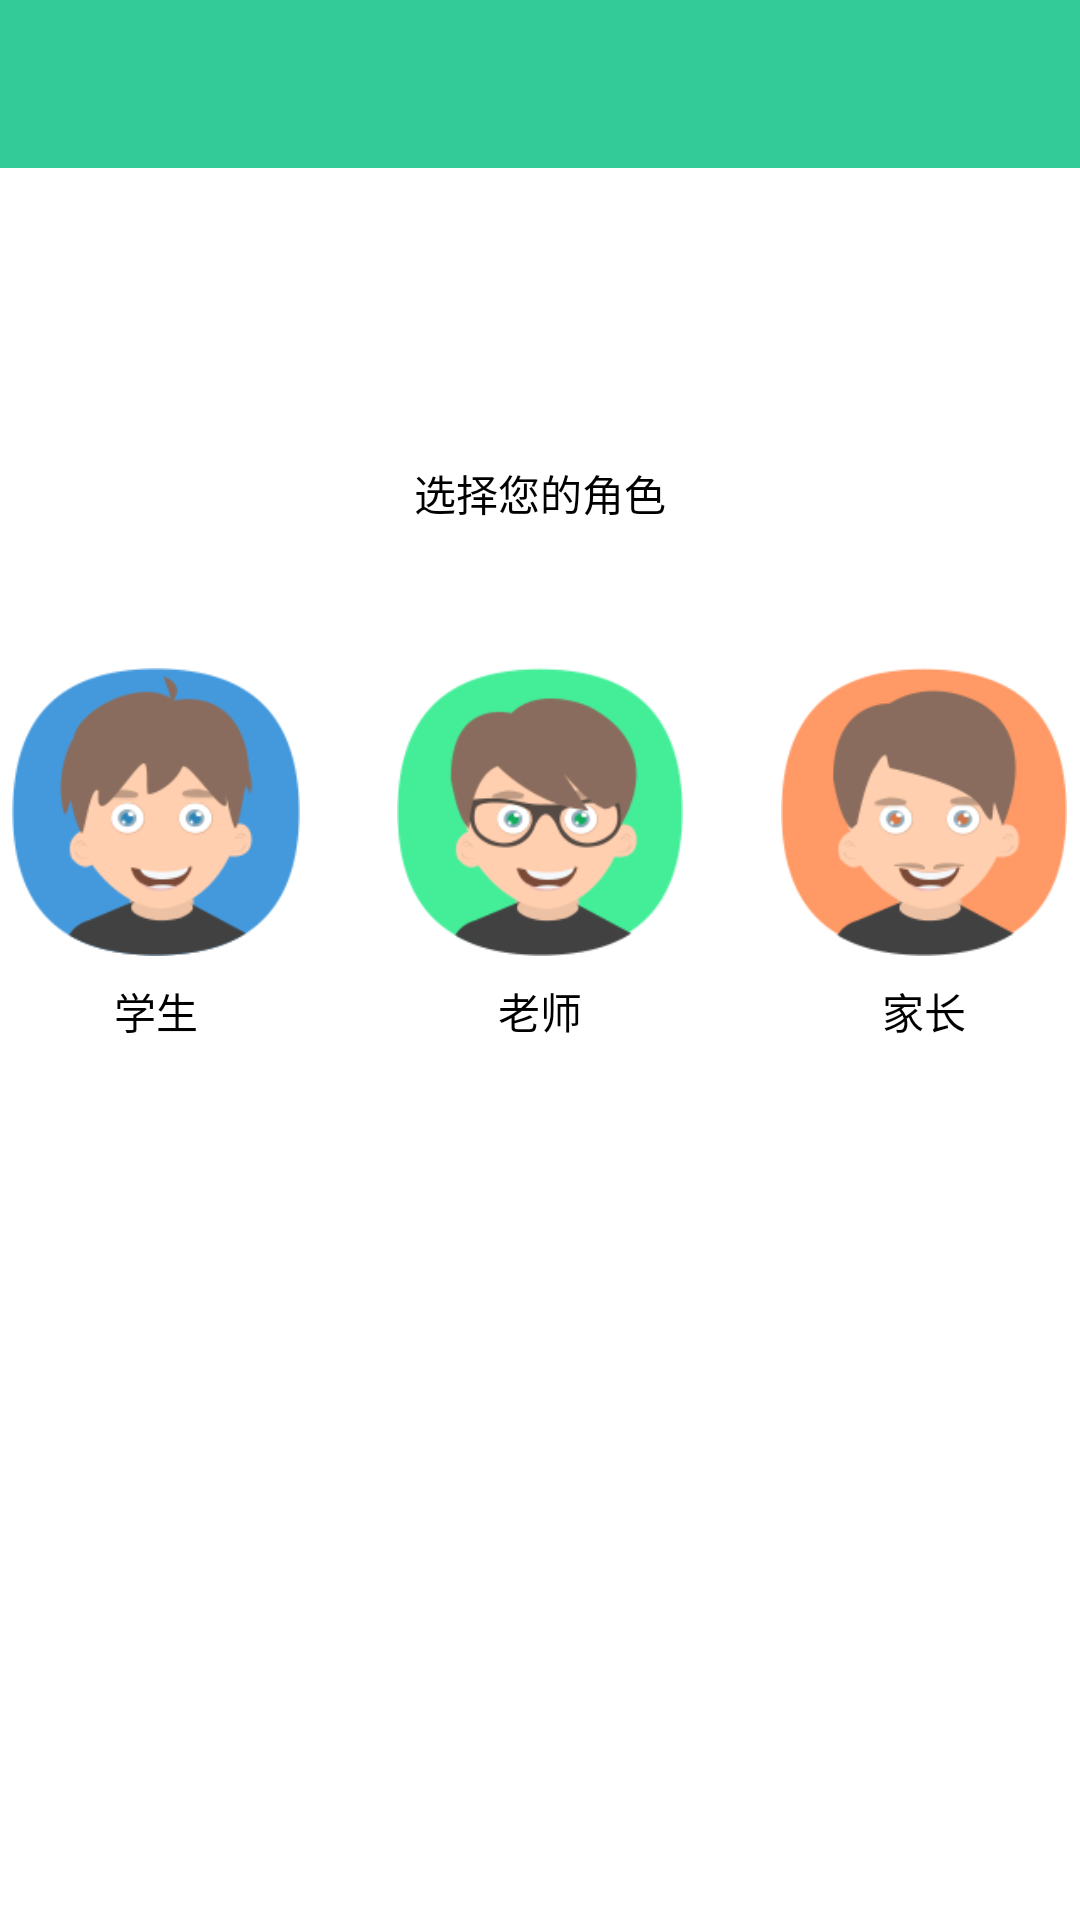

The Android layout XML behind this screen, and the referenced resources:
<!-- AndroidManifest.xml: application theme DayTheme -->
<!-- res/layout/activity_select_role.xml -->
<?xml version="1.0" encoding="utf-8"?>
<LinearLayout xmlns:android="http://schemas.android.com/apk/res/android"
    android:layout_width="match_parent"
    android:layout_height="match_parent"
    android:orientation="vertical"
    android:background="?attr/background_white">
    <include layout="@layout/layout_toolbar"/>
    <LinearLayout
        android:layout_width="fill_parent"
        android:layout_height="0dp"
        android:layout_weight="2"
        android:gravity="center"
        android:orientation="vertical">

        <TextView
            android:layout_width="wrap_content"
            android:layout_height="wrap_content"
            android:text="@string/select_your_role"
            android:textColor="?attr/font_black"
            android:textSize="@dimen/font_size_normal"/>

        <LinearLayout
            android:layout_width="wrap_content"
            android:layout_height="wrap_content"
            android:layout_marginTop="@dimen/margin_space_48"
            android:gravity="center"
            android:orientation="horizontal">

            <LinearLayout
                android:id="@+id/ll_select_student"
                android:layout_width="wrap_content"
                android:layout_height="wrap_content"
                android:layout_marginRight="@dimen/margin_space_32"
                android:gravity="center"
                android:orientation="vertical">

                <ImageView
                    android:layout_width="@dimen/touch_view_96"
                    android:layout_height="@dimen/touch_view_96"
                    android:src="@mipmap/role_student" />

                <TextView
                    android:layout_marginTop="@dimen/view_space_8"
                    android:layout_width="wrap_content"
                    android:layout_height="wrap_content"
                    android:text="@string/student"
                    android:textColor="?attr/font_black"
                    android:textSize="@dimen/font_size_normal" />
            </LinearLayout>

            <LinearLayout
                android:id="@+id/ll_select_teacher"
                android:layout_width="wrap_content"
                android:layout_height="wrap_content"
                android:layout_marginRight="@dimen/margin_space_32"
                android:gravity="center"
                android:orientation="vertical">

                <ImageView
                    android:layout_width="@dimen/touch_view_96"
                    android:layout_height="@dimen/touch_view_96"
                    android:src="@mipmap/role_teacher" />

                <TextView
                    android:layout_marginTop="@dimen/view_space_8"
                    android:layout_width="wrap_content"
                    android:layout_height="wrap_content"
                    android:text="@string/teacher"
                    android:textColor="?attr/font_black"
                    android:textSize="@dimen/font_size_normal" />
            </LinearLayout>

            <LinearLayout
                android:id="@+id/ll_select_parent"
                android:layout_width="wrap_content"
                android:layout_height="wrap_content"
                android:gravity="center"
                android:orientation="vertical">

                <ImageView
                    android:layout_width="@dimen/touch_view_96"
                    android:layout_height="@dimen/touch_view_96"
                    android:src="@mipmap/role_parent" />

                <TextView
                    android:layout_marginTop="@dimen/view_space_8"
                    android:layout_width="wrap_content"
                    android:layout_height="wrap_content"
                    android:text="@string/parent"
                    android:textColor="?attr/font_black"
                    android:textSize="@dimen/font_size_normal" />
            </LinearLayout>
        </LinearLayout>
    </LinearLayout>

    <View
        android:layout_width="fill_parent"
        android:layout_height="0dp"
        android:layout_weight="1" />

</LinearLayout>
<!-- res/layout/layout_toolbar.xml (included above) -->
<?xml version="1.0" encoding="utf-8"?>
<android.support.v7.widget.Toolbar xmlns:android="http://schemas.android.com/apk/res/android"
    xmlns:app="http://schemas.android.com/apk/res-auto"
    android:id="@+id/toolbar"
    android:layout_width="match_parent"
    android:layout_height="wrap_content"
    android:background="?attr/theme_green"
    android:minHeight="?attr/actionBarSize"
    app:popupTheme="@style/ThemeOverlay.AppCompat.Dark"
    app:theme="@style/ThemeOverlay.AppCompat.Dark.ActionBar" >

</android.support.v7.widget.Toolbar>
<!-- resources referenced by this layout -->
<resources>
  <dimen name="font_size_normal">14sp</dimen>
  <dimen name="margin_space_32">32dp</dimen>
  <dimen name="margin_space_48">48dp</dimen>
  <dimen name="touch_view_96">96dp</dimen>
  <dimen name="view_space_8">8dp</dimen>
  <!-- mipmap role_parent: png bitmap (mipmap-hdpi, 10333 bytes) -->
  <!-- mipmap role_student: png bitmap (mipmap-hdpi, 10989 bytes) -->
  <!-- mipmap role_teacher: png bitmap (mipmap-hdpi, 12223 bytes) -->
  <string name="parent">家长</string>
  <string name="select_your_role">选择您的角色</string>
  <string name="student">学生</string>
  <string name="teacher">老师</string>
  <style name="DayTheme" parent="Theme.AppCompat.Light.NoActionBar">
          
          <item name="colorPrimary">@color/theme_green</item>
          
          <item name="colorPrimaryDark">@color/colorPrimaryDark</item>
          
          <item name="android:textColorPrimary">@color/font_white</item>
          
          <item name="android:windowBackground">@android:color/white</item>
          <item name="android:actionMenuTextColor">@android:color/white</item>
  
          <item name="theme_green">@color/theme_green</item>
          <item name="title_pressed">@color/title_pressed</item>
  
          <item name="background_white">@color/background_white</item>
          <item name="divide_gray">@color/divide_gray</item>
          <item name="item_white_pressed">@color/item_white_pressed</item>
  
          <item name="font_white">@color/font_white</item>
          <item name="font_gray">@color/font_gray</item>
          <item name="font_black">@color/font_black</item>
          <item name="font_green">@color/theme_green</item>
          <item name="item_homework_blue">@color/item_homework_blue</item>
      </style>
  <color name="theme_green">#33CC99</color>
  <color name="colorPrimaryDark">#388E3C</color>
  <color name="font_white">#FFFFFF</color>
  <color name="title_pressed">#33CC00</color>
  <color name="background_white">#FFFFFF</color>
  <color name="divide_gray">#E5E5E5</color>
  <color name="item_white_pressed">#CCCCCC</color>
  <color name="font_gray">#999999</color>
  <color name="font_black">#000000</color>
  <color name="item_homework_blue">#66CCEE</color>
</resources>
